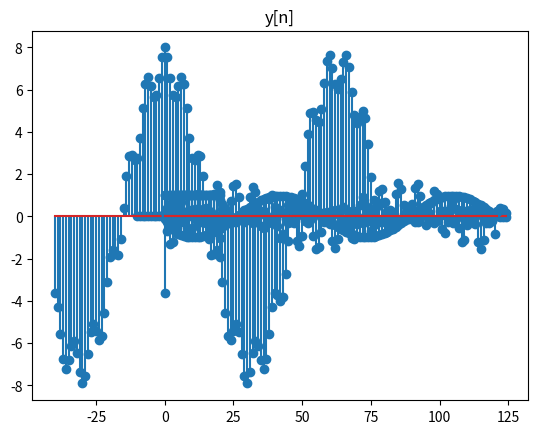
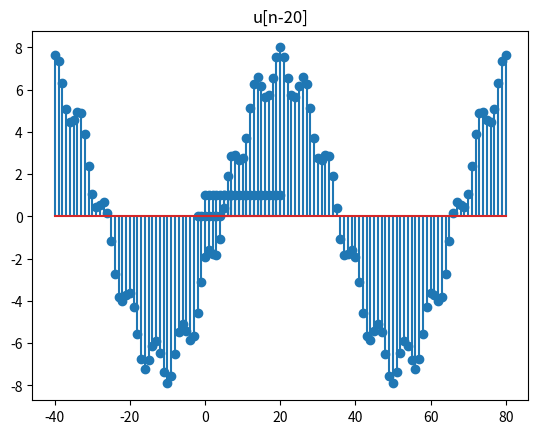

Reproduce these figures in Python, in order.
#!/usr/bin/env python
# coding: utf-8

# In[ ]:


import numpy as np
import matplotlib.pyplot as plt

x = np.array([0.,0.,1.,1.,1.,1.,1.,1.,1.,1.])
print(x)

fig1 = plt.figure(1)
plt.stem(x)
plt.pause(0.0001)

k = np.arange(-2.,8.,1.)

fig2 = plt.figure(2)
plt.stem(k,x)
plt.show()

N = 10
M = 20

x = np.hstack([np.zeros(shape=(N)), np.ones(shape=(M+1))])

k = np.arange(-10.,21.,1.)

x1 = np.hstack([np.zeros(shape=(N-5)), np.ones(shape=(M-4))])

fig1 = plt.figure(1)
plt.stem(k,x)
plt.title("u[n]")
plt.pause(0.0001)

k = np.arange(0.,21.,1.)
fig2 = plt.figure(2)
plt.stem(k,x1)
plt.title("u[n-5]")

k = np.arange(-40.,81.,1.)

x = np.hstack([(7*np.cos(0.1*k)) + np.cos(0.95*k)])


fig1 = plt.figure(1)
plt.stem(k,x)
plt.title("u[n]")

x1 = np.hstack([(7*np.cos(0.1*(k-20))) + np.cos(0.95*(k-20))])


fig1 = plt.figure(2)
plt.stem(k,x1)
plt.title("u[n-20]")

h = 1./5.*np.array([1.,1.,1.,1.,1.])

x = np.hstack([np.ones(shape=20)])

y = np.convolve(h,x, mode = 'full')

fig1 = plt.figure(1)
plt.stem(y)
plt.title("y[n]")

k =  np.arange(-40.,81.,1.)
x = np.hstack([np.cos(0.1*k)])

y = np.convolve(h,x, mode = 'full')

fig1 = plt.figure(1)
plt.stem(y)
plt.title("y[n]")

x = np.hstack([np.cos(0.95*k)])

y = np.convolve(h,x, mode = 'full')

fig1 = plt.figure(1)
plt.stem(y)
plt.title("y[n]")

h = np.array([1.,-1.])

x = np.hstack([np.ones(shape=20)])

y = np.convolve(h,x, mode = 'full')

fig1 = plt.figure(1)
plt.stem(y)
plt.title("y[n]")


h = np.array([1.,-1.])
k =  np.arange(-40.,81.,1.)
x = np.hstack([(7*np.cos(0.1*k)) + np.cos(0.95*k)])

y = np.convolve(h,x, mode = 'full')

fig1 = plt.figure(1)
plt.stem(y)
plt.title("y[n]")


